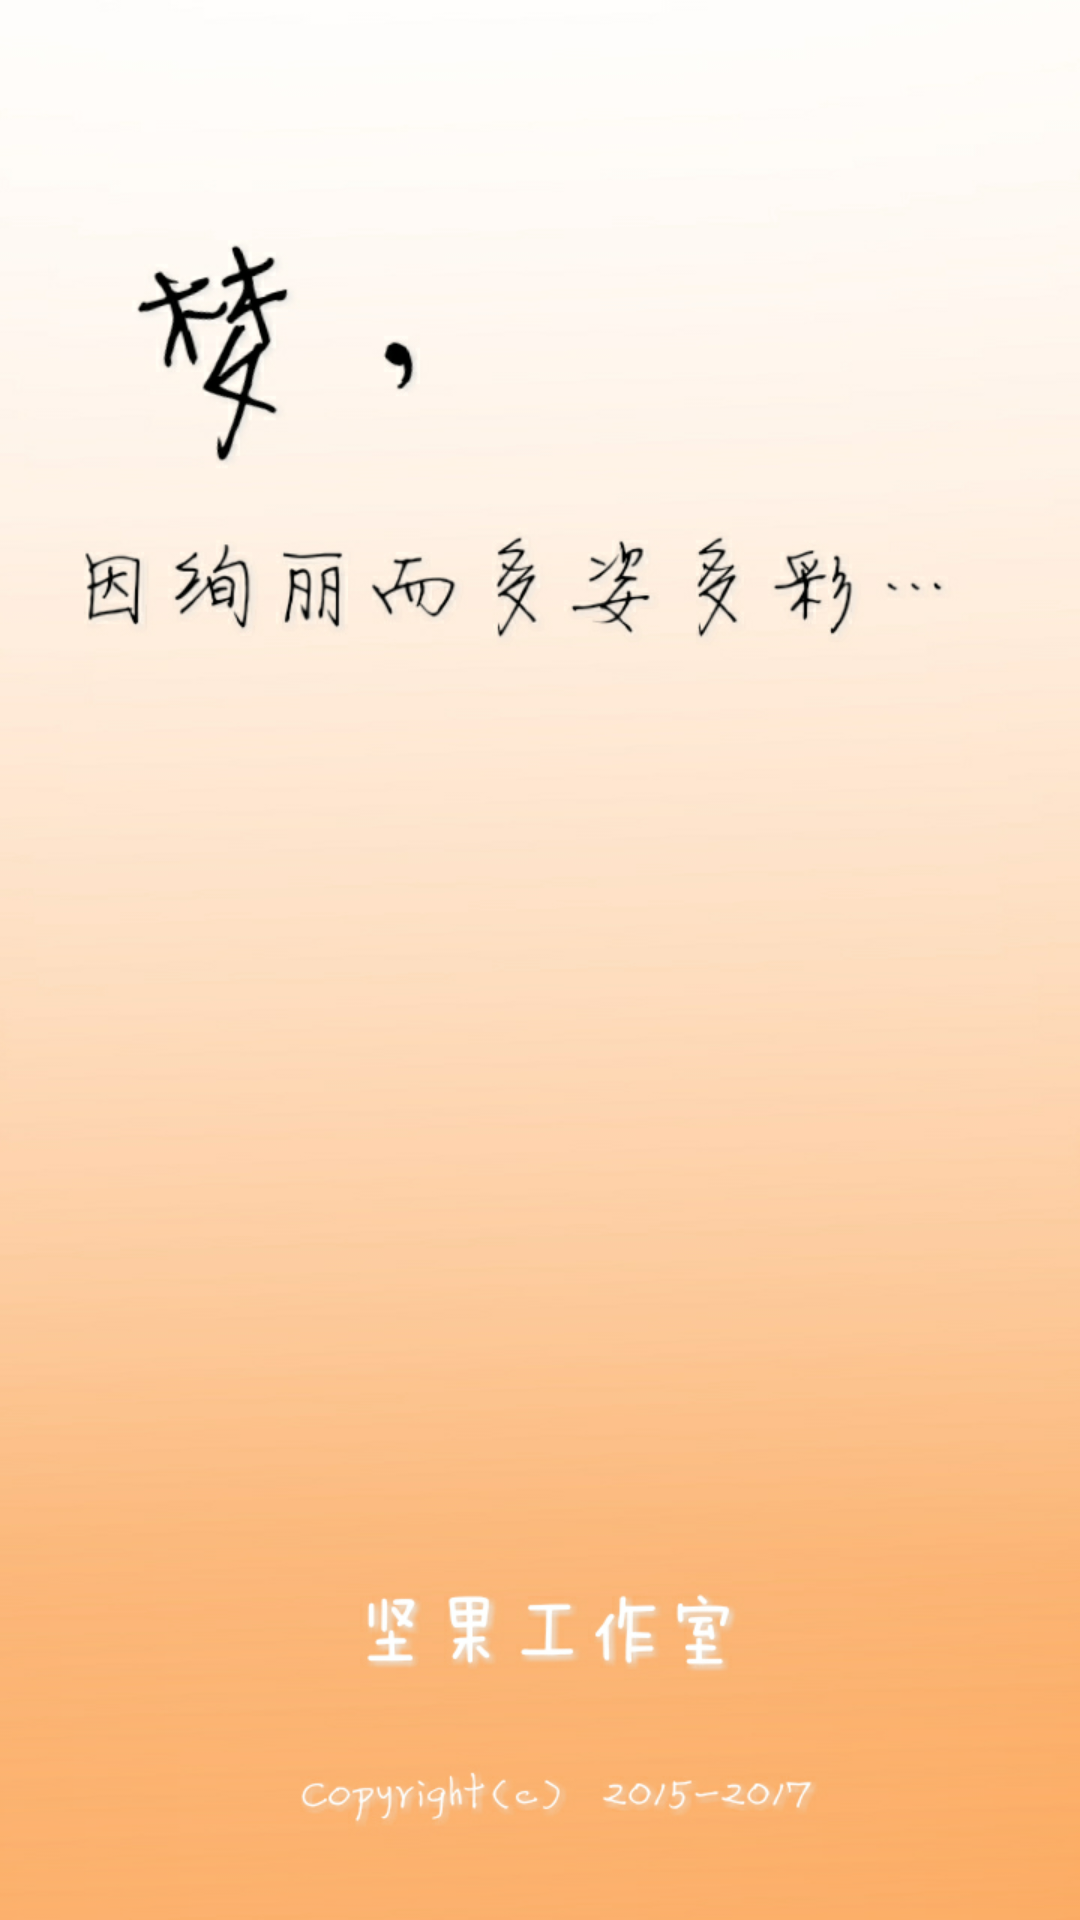

Produce the Android XML layout that renders to this screen, including the resource entries it uses.
<!-- AndroidManifest.xml: application theme AppTheme -->
<!-- res/layout/welcome.xml -->
<?xml version="1.0" encoding="utf-8"?>
<RelativeLayout
	xmlns:android="http://schemas.android.com/apk/res/android"
	android:layout_height="match_parent"
	android:layout_width="match_parent"
	android:background="@drawable/welcome">
</RelativeLayout>
<!-- resources referenced by this layout -->
<resources>
  <!-- drawable welcome: png bitmap (drawable, 247642 bytes) -->
  <style name="AppTheme" parent="android:Theme.Holo.Light.NoActionBar">
          
          <item name="android:windowAnimationStyle">@style/AppThemeAnim</item>
      </style>
  <style name="AppThemeAnim" parent="android:Animation.Activity">
          <item name="android:activityOpenEnterAnimation">@anim/act_open_enter</item>
          <item name="android:activityOpenExitAnimation">@anim/act_open_exit</item>
          <item name="android:activityCloseEnterAnimation">@anim/act_close_enter</item>
          <item name="android:activityCloseExitAnimation">@anim/act_close_exit</item>
          
      </style>
</resources>
